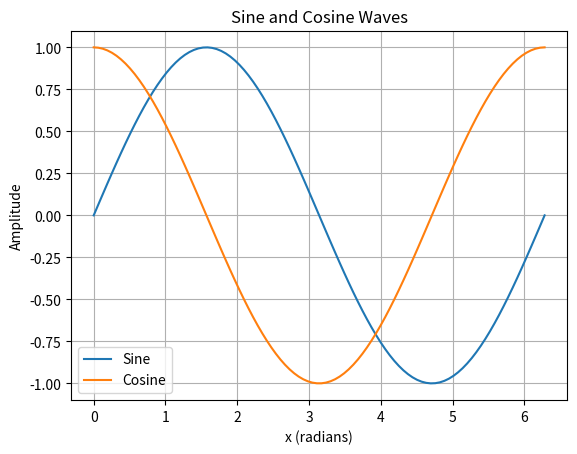

Reproduce this figure in Python.
import numpy as np   #import numpy
import matplotlib.pyplot as plt # import matplo library for plotting

x = np.linspace(0, 2 * np.pi, 100) #generate 100 numbers evenly spaced between 0 to 2 pie

y1 = np.sin(x) #functions for sin and cos
y2 = np.cos(x)

plt.plot(x, y1, label='Sine')
plt.plot(x, y2, label='Cosine')
plt.title("Sine and Cosine Waves")
plt.xlabel("x (radians)")
plt.ylabel("Amplitude")
plt.legend()
plt.grid(True)
plt.savefig("sine_cosine_plot.png")
plt.show()


